Run: headless pygame with SDL's dummy video driver; simulated clock (each Clock.tick advances the game by its frame time, no real sleeping); random seed 0; keys injected as events and as key.get_pressed() state; no mouse input.
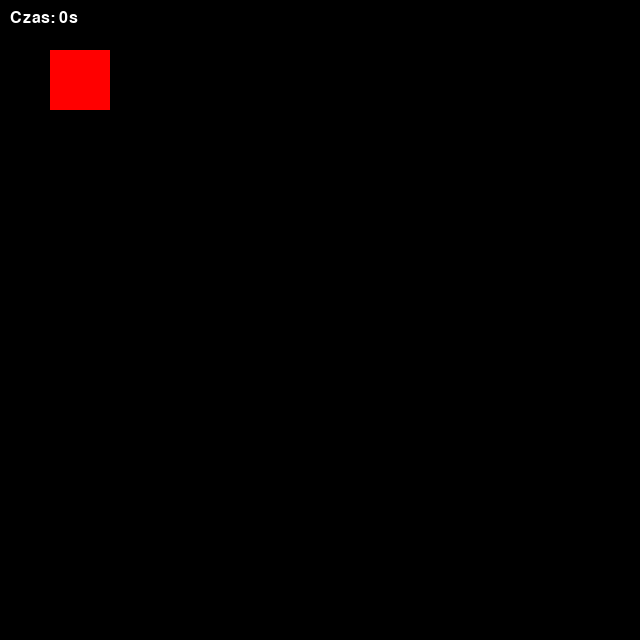
Frame 1 of 4 · flips 1–60 · no input
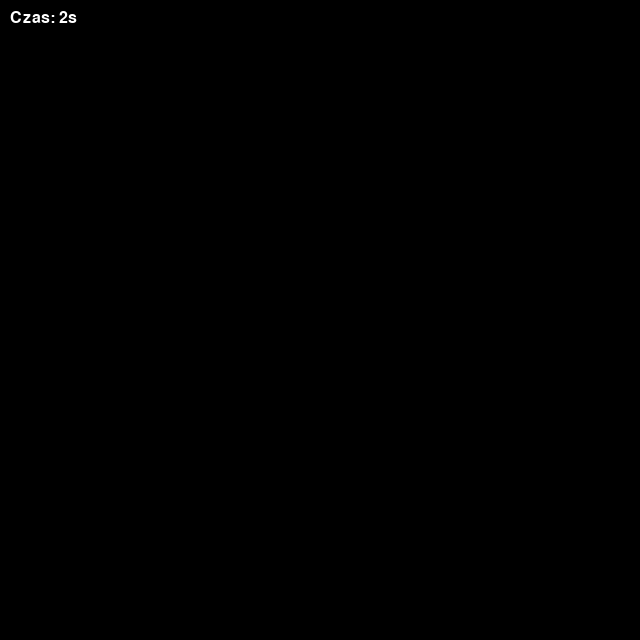
Frame 2 of 4 · flips 61–180 · tapped SPACE, RETURN · held RIGHT (→), D
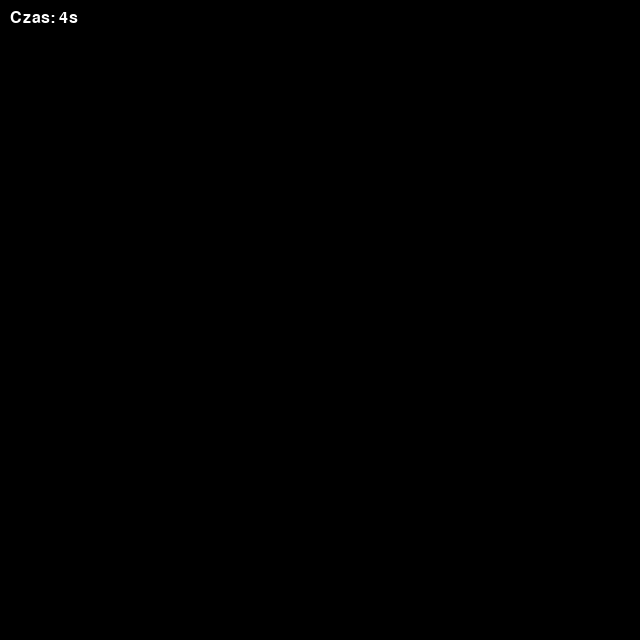
Frame 3 of 4 · flips 181–300 · held DOWN (↓), S
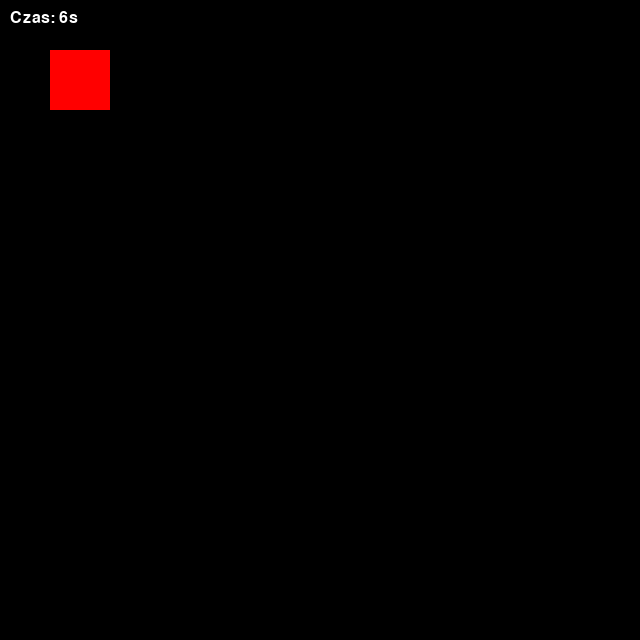
Frame 4 of 4 · flips 301–420 · held LEFT (←), A, UP (↑), W

The pygame program that drew these frames:

import pygame
pygame.init()
width, height = 640,640
screen = pygame.display.set_mode((width, height))
pygame.display.set_caption("testa")
czcionka = pygame.font.SysFont("JetBrains Mono", 24)

class Postac:
        x = 50
        y = 50
        szer = 60
        wys = 60
        pred = 5

gracz=Postac()
dziala = True
clock = pygame.time.Clock() 

while dziala:
    for event in pygame.event.get():
        if event.type == pygame.QUIT:
            dziala= False

    klawisz = pygame.key.get_pressed()
    if klawisz[pygame.K_LEFT]:
        gracz.x -= gracz.pred
    if klawisz[pygame.K_RIGHT]:
        gracz.x += gracz.pred
    if klawisz[pygame.K_UP]:
        gracz.y -= gracz.pred
    if klawisz[pygame.K_DOWN]:
        gracz.y += gracz.pred    

    sekundy = pygame.time.get_ticks() // 1000
    napis_czasu = czcionka.render(f"Czas: {sekundy}s", True, (255,255,255))
    screen.fill((0,0,0))

    pygame.draw.rect(screen, (255, 0, 0), (gracz.x, gracz.y, gracz.szer, gracz.wys))
    screen.blit(napis_czasu, (10, 10))


    pygame.display.update()
    clock.tick(60) # Limit fps - warto dodac do ustawien wybor. Na razie jest 60 i powinno tyle wystarczyc
pygame.quit()
